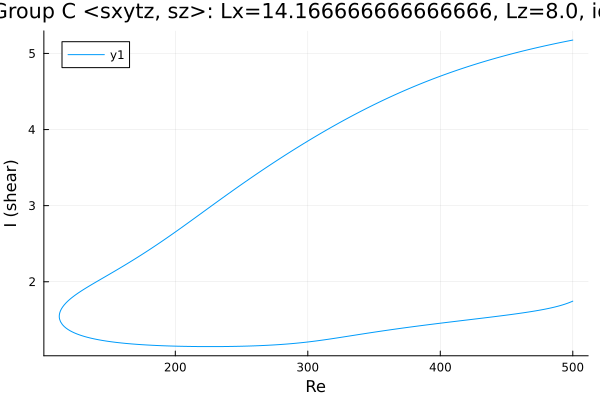

Source data for this figure (header and first rows):
Re, shear
500.0, 5.176
499.3, 5.173
497.9, 5.169
496.5, 5.164
495.1, 5.159
493.7, 5.154
492.2, 5.149
490.8, 5.144
489.4, 5.139
488, 5.134
486.6, 5.128
485.2, 5.123
483.8, 5.118
482.3, 5.113
480.9, 5.107
479.5, 5.102
478.1, 5.096
476.7, 5.091
475.3, 5.085
473.9, 5.08
472.4, 5.074
471, 5.068
469.6, 5.062
468.2, 5.057
466.8, 5.051
465.4, 5.045
464, 5.039
462.5, 5.033
461.1, 5.027
459.7, 5.02
458.3, 5.014
456.9, 5.008
455.5, 5.002
454.1, 4.995
452.6, 4.989
451.2, 4.982
449.8, 4.976
448.4, 4.969
447, 4.962
445.6, 4.956
444.2, 4.949
442.7, 4.942
441.3, 4.935
439.9, 4.928
438.5, 4.921
437.1, 4.914
435.7, 4.907
434.3, 4.899
432.8, 4.892
431.4, 4.885
430, 4.877
428.6, 4.869
427.2, 4.862
425.8, 4.854
424.4, 4.846
422.9, 4.839
421.5, 4.831
420.1, 4.823
418.7, 4.815
417.3, 4.807
... 555 more rows
